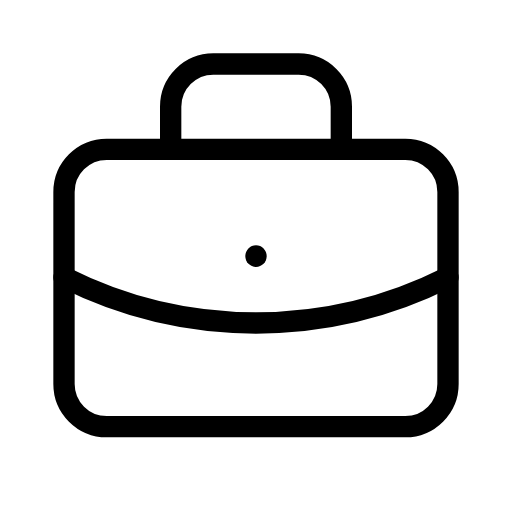
t = 0.00 s
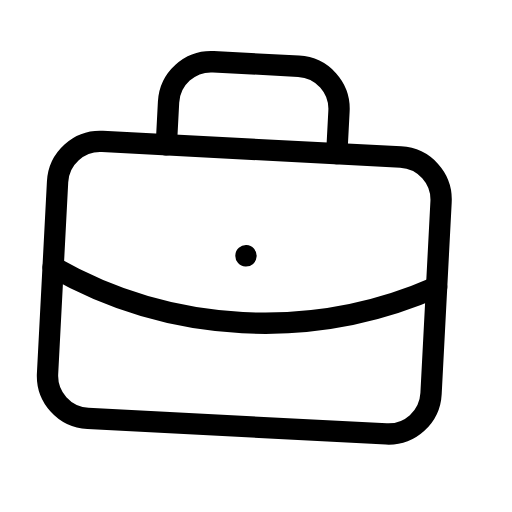
t = 0.50 s
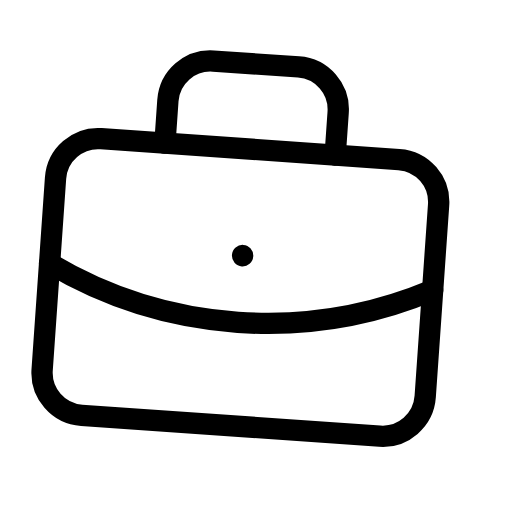
t = 1.00 s
t = 1.50 s: frame unchanged from t = 0.00 s, image omitted
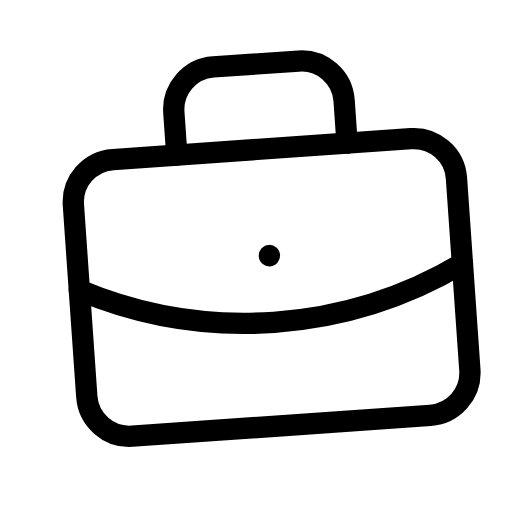
t = 2.00 s
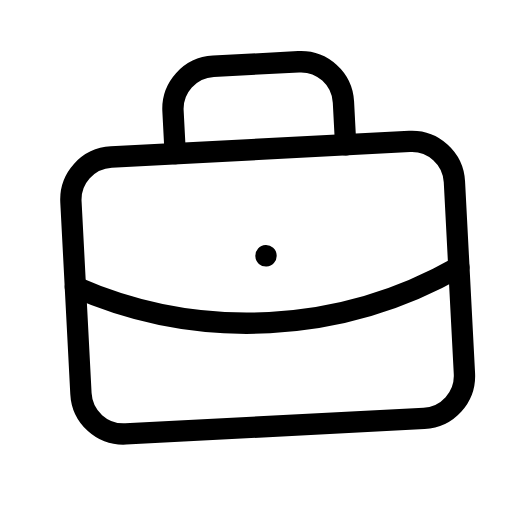
t = 2.50 s

The animated SVG that drew these frames (rendered in a browser with its animation timeline set to each time). Animation: 1 SMIL element (animateTransform=1); one cycle of 3.00 s, repeats indefinitely.

<svg xmlns="http://www.w3.org/2000/svg" width="24" height="24" viewBox="0 0 24 24" fill="none" stroke="currentColor"
     stroke-width="1" stroke-linecap="round" stroke-linejoin="round"
     class="icon icon-tabler icons-tabler-animated icon-tabler-briefcase">
    <path stroke="none" d="M0 0h24v24H0z" fill="none"/>
    <g>
        <animateTransform attributeName="transform" type="rotate" values="0 12 3;4 12 3;-4 12 3;0 12 3" dur="3s" repeatCount="indefinite" keyTimes="0;0.333;0.667;1" calcMode="spline" keySplines="0.33 0.66 0.67 1.00;0.42 0 0.58 1;0.33 0.00 0.67 0.34"/>
        <path d="M3 9a2 2 0 0 1 2 -2h14a2 2 0 0 1 2 2v9a2 2 0 0 1 -2 2h-14a2 2 0 0 1 -2 -2l0 -9"/>
        <path d="M8 7v-2a2 2 0 0 1 2 -2h4a2 2 0 0 1 2 2v2"/>
        <path d="M12 12l0 .01"/>
        <path d="M3 13a20 20 0 0 0 18 0"/>
    </g>
</svg>
